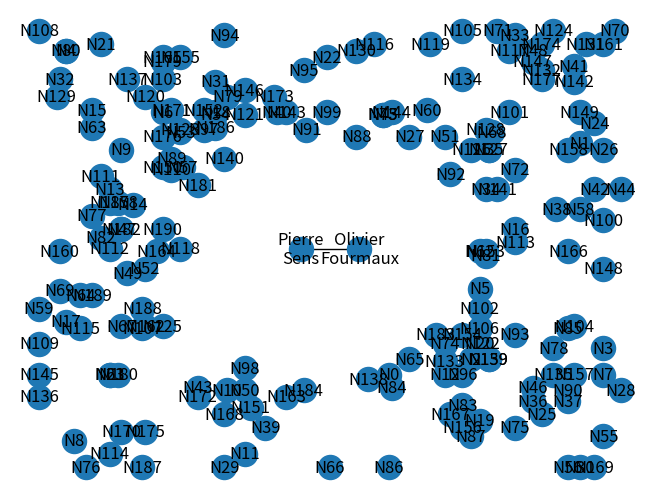

Write Python code to recreate this figure.
import math
import networkx as nx
import matplotlib.pyplot as plt
import random


def draw_graphe(auteur_name1, auteur_name2):
	"""
	Dessine un graphe ou chaque point est un memebre du lip6 et les deux point de couleur differente sont les deux meembres choisis

	@param
	auteur_name1 : string, nom et prenom de l'auteur1 séparés par un espace
	auteur_name2 : string, nom et prenom de l'auteur2 séparés par un espace
	"""
	graph = nx.Graph()

	nb_added = 0
	centre = 100
	centreX = 100
	centreY = 100
	pad = 40
	random_max = 200
	rayon = 50
	#membres permanents du lip6 = 193 - les deux auteurs sélectionnés = 191
	while(nb_added < 191):
		x = random.randrange(1,random_max, 5+random.randint(1,4))
		y = random.randrange(1,random_max, 5+random.randint(1,4))
		#x = random.uniform(1,random_max)
		#y = random.uniform(1,random_max)
		distance_au_centre = math.pow((x-centreX),2)+math.pow((y-centreY),2)
		if(distance_au_centre > math.pow(rayon, 2)+pad):
			graph.add_node("N"+str(nb_added), pos=(x,y))
			nb_added +=1
		"""
		if(y < centre-pad or y > centre+pad):
			graph.add_node("N"+str(nb_added), pos=(x,y))
			nb_added +=1
		elif(x < centre-pad or x > centre+pad):
			graph.add_node(nb_added, pos=(x,y))
			nb_added +=1
		"""
	graph.add_nodes_from(['Pierre\nSens'], pos=(centre-pad/4, centre), style="filled", fillcolor='red')
	graph.add_node("Olivier\nFourmaux", pos=(centre+pad/4, centre))
	graph.add_edge('Pierre\nSens','Olivier\nFourmaux')
	graph.add_edge('Olivier\nFourmaux', 'Pierre\nSens')
	graph.add_edge('Pierre\nSens','Olivier\nFourmaux')

	pos = nx.get_node_attributes(graph, 'pos')
	nx.draw(graph, pos, with_labels=True)

	#plt.savefig("path.png")
	plt.show()


def circular():
	rayon = 4
	marge = 1
	for x in range(-10, 10):
		for y in range(-10, 10):
			x2 = math.pow(x, 2)
			r2 = math.pow(rayon, 2)
			y2 = x2 - r2
			if((x2+y2) > (r2-marge) and (x2+y2) < (r2+marge)):
				print("eq res :")


if __name__ == '__main__':

	draw_graphe("hsfkjsfhe", "hsfjksh")
